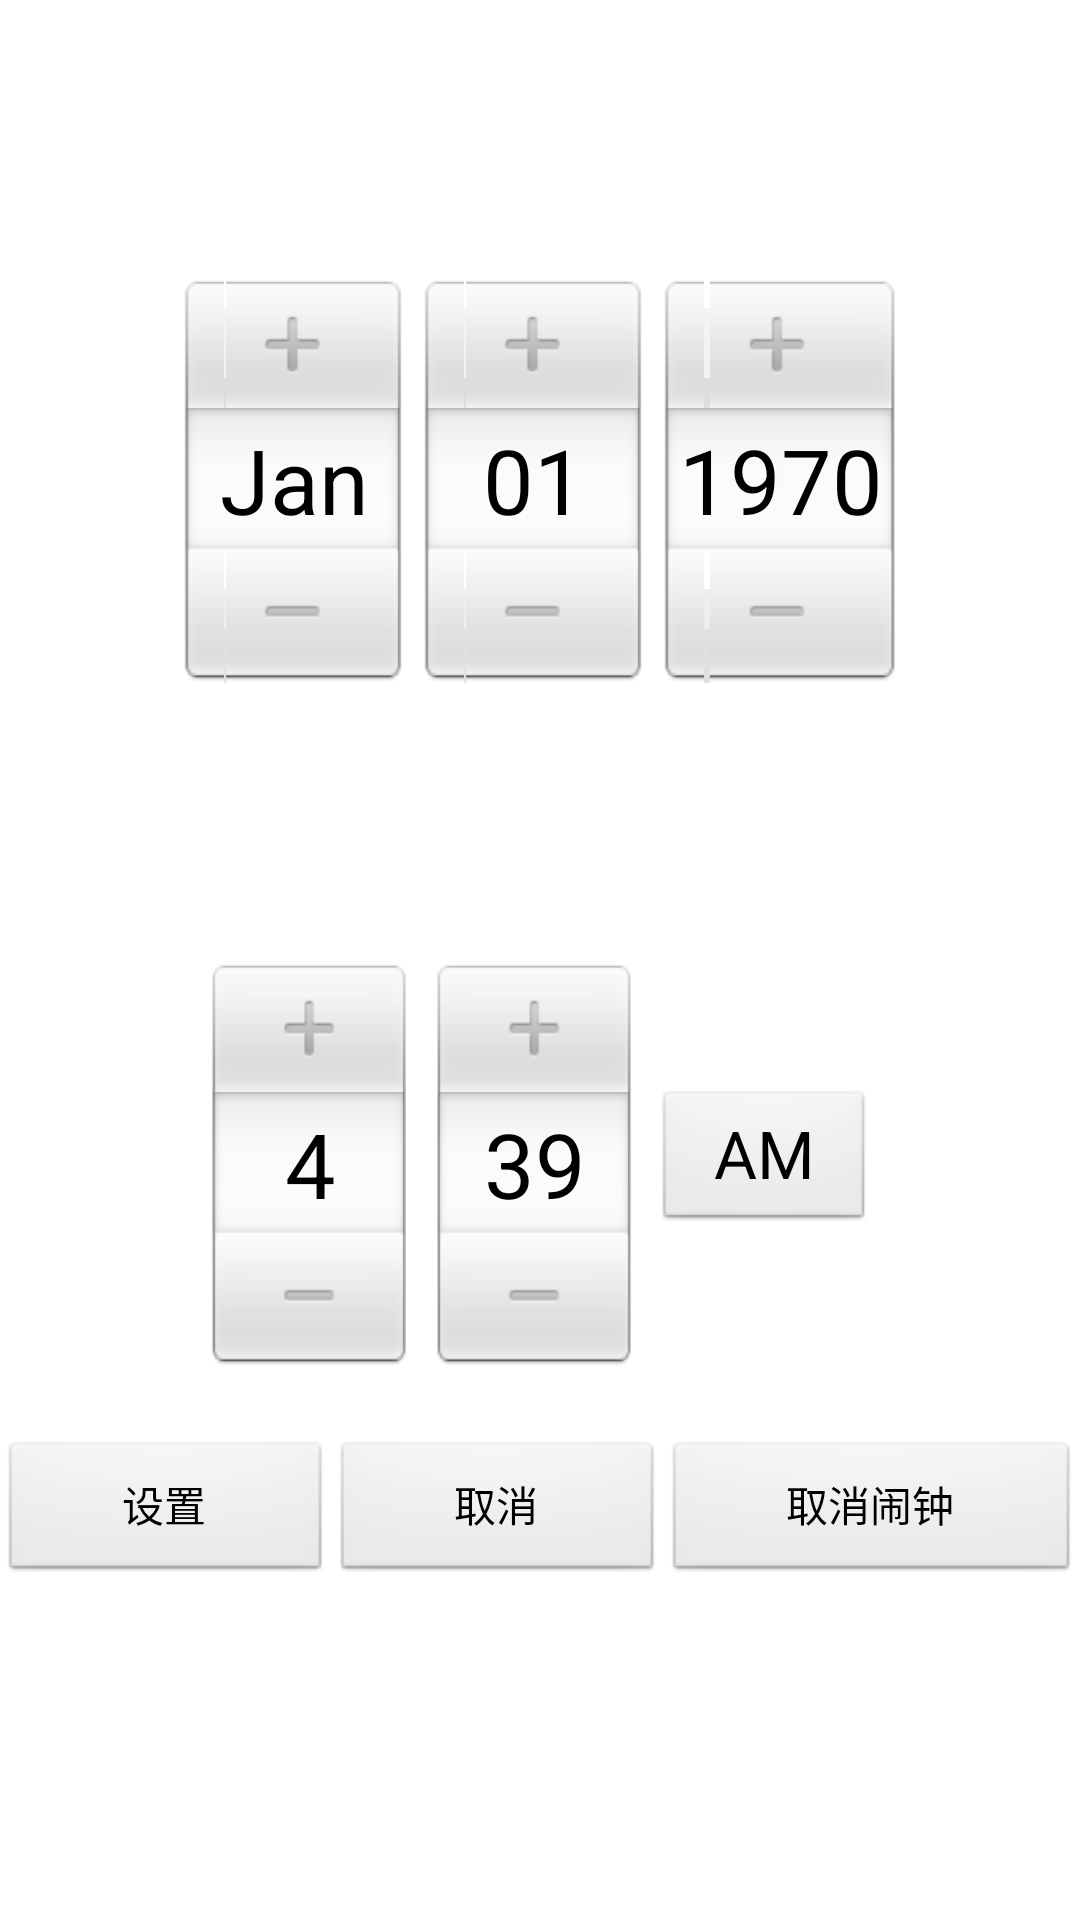

Here is an Android app screen rendered from its layout file. Give the layout XML and the strings, colors and styles it references.
<!-- AndroidManifest.xml: application theme AppTheme -->
<!-- res/layout/timeset_view.xml -->
<?xml version="1.0" encoding="utf-8"?>
<LinearLayout xmlns:android="http://schemas.android.com/apk/res/android"
    android:layout_width="fill_parent"
    android:layout_height="fill_parent"
    android:orientation="vertical" >

    <DatePicker
        android:id="@+id/datePicker"
        android:layout_width="match_parent"
        android:layout_height="0dp"
        android:layout_weight="2" />

    <TimePicker
        android:id="@+id/timePicker"
        android:layout_width="wrap_content"
        android:layout_height="0dp"
        android:layout_weight="1"
        android:layout_gravity="center_horizontal" />

    <LinearLayout
        android:layout_width="fill_parent"
        android:layout_height="0dp"
        android:layout_weight="1"
        android:orientation="horizontal" >

        <Button
            android:id="@+id/positiveButton"
            android:layout_width="wrap_content"
            android:layout_height="wrap_content"
            android:layout_weight="1"
            android:text="@string/set" />

        <Button
            android:id="@+id/negativeButton"
            android:layout_width="wrap_content"
            android:layout_height="wrap_content"
            android:layout_weight="1"
            android:text="@string/cancel" />

        <Button
            android:id="@+id/cancel_alert"
            android:layout_width="wrap_content"
            android:layout_height="wrap_content"
            android:layout_weight="1"
            android:text="@string/cancel_alert" />
    </LinearLayout>

</LinearLayout>
<!-- resources referenced by this layout -->
<resources>
  <string name="cancel">取消</string>
  <string name="cancel_alert">取消闹钟</string>
  <string name="set">设置</string>
  <style name="AppTheme" parent="AppBaseTheme">
          
      </style>
  <style name="AppBaseTheme" parent="android:Theme.Light">
          
      </style>
</resources>
